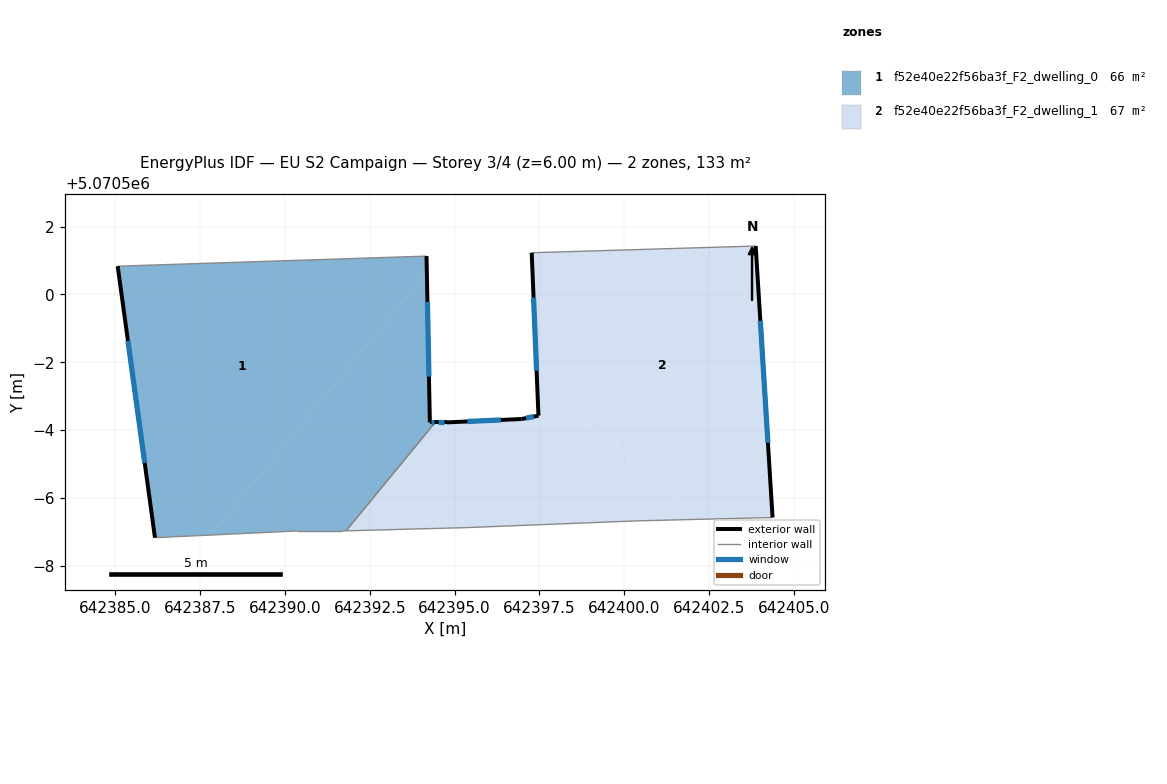
=== STOREY PLAN SPEC (per zone: floor XY polygon, exterior-wall plan segments, windows/doors) ===
zone 1: f52e40e22f56ba3f_F2_dwelling_0  (65.5 m²)
  floor: (642394.18, 5070500.66) (642394.27, 5070496.22) (642394.43, 5070496.22) (642391.80, 5070493.03) (642391.67, 5070493.02) (642390.37, 5070493.02) (642387.80, 5070492.90)
  floor: (642394.17, 5070501.13) (642394.18, 5070500.66) (642387.80, 5070492.90) (642386.16, 5070492.83) (642385.06, 5070500.83)
  exterior wall: (642385.06, 5070500.83) – (642386.16, 5070492.83)  [8.1 m]
    window: (642385.37, 5070498.63) – (642385.86, 5070495.03)  [4.9 m²]
  exterior wall: (642394.27, 5070496.22) – (642394.17, 5070501.13)  [4.9 m]
    window: (642394.24, 5070497.57) – (642394.20, 5070499.78)  [3.0 m²]
  exterior wall: (642394.43, 5070496.22) – (642394.27, 5070496.22)  [0.2 m]
    window: (642394.38, 5070496.22) – (642394.31, 5070496.22)  [0.1 m²]
  interior walls: 5
zone 2: f52e40e22f56ba3f_F2_dwelling_1  (67.5 m²)
  floor: (642403.88, 5070501.43) (642404.38, 5070493.42) (642402.34, 5070493.37) (642398.40, 5070496.61) (642397.47, 5070496.42) (642397.27, 5070501.23)
  floor: (642402.34, 5070493.37) (642400.37, 5070493.32) (642395.37, 5070493.12) (642391.80, 5070493.03) (642394.43, 5070496.22) (642394.77, 5070496.22) (642396.97, 5070496.33) (642398.40, 5070496.60)
  exterior wall: (642394.77, 5070496.22) – (642394.43, 5070496.22)  [0.3 m]
    window: (642394.68, 5070496.22) – (642394.52, 5070496.22)  [0.2 m²]
  exterior wall: (642396.97, 5070496.33) – (642394.77, 5070496.22)  [2.2 m]
    window: (642396.37, 5070496.30) – (642395.38, 5070496.25)  [1.3 m²]
  exterior wall: (642397.47, 5070496.42) – (642396.97, 5070496.33)  [0.5 m]
    window: (642397.34, 5070496.40) – (642397.11, 5070496.35)  [0.3 m²]
  exterior wall: (642397.27, 5070501.23) – (642397.47, 5070496.42)  [4.8 m]
    window: (642397.33, 5070499.91) – (642397.42, 5070497.75)  [2.9 m²]
  exterior wall: (642404.38, 5070493.42) – (642403.88, 5070501.43)  [8.0 m]
    window: (642404.24, 5070495.62) – (642404.02, 5070499.22)  [4.9 m²]
  interior walls: 5

=== DERIVED (storey summary) ===
Building: EU S2 Campaign
Storey: 3 of 4  (floor level z = 6.00 m)
Storey gross floor area: 133.0 m²
Zones on this storey: 2
  - f52e40e22f56ba3f_F2_dwelling_0: floor 65.5 m²; exterior wall 13.1 m (39.4 m²); 3 window(s) 8.0 m²; WWR 20.2%
  - f52e40e22f56ba3f_F2_dwelling_1: floor 67.5 m²; exterior wall 15.9 m (47.7 m²); 5 window(s) 9.6 m²; WWR 20.2%
Zone adjacency (shared interzone walls):
  - f52e40e22f56ba3f_F2_dwelling_0 ↔ f52e40e22f56ba3f_F2_dwelling_1